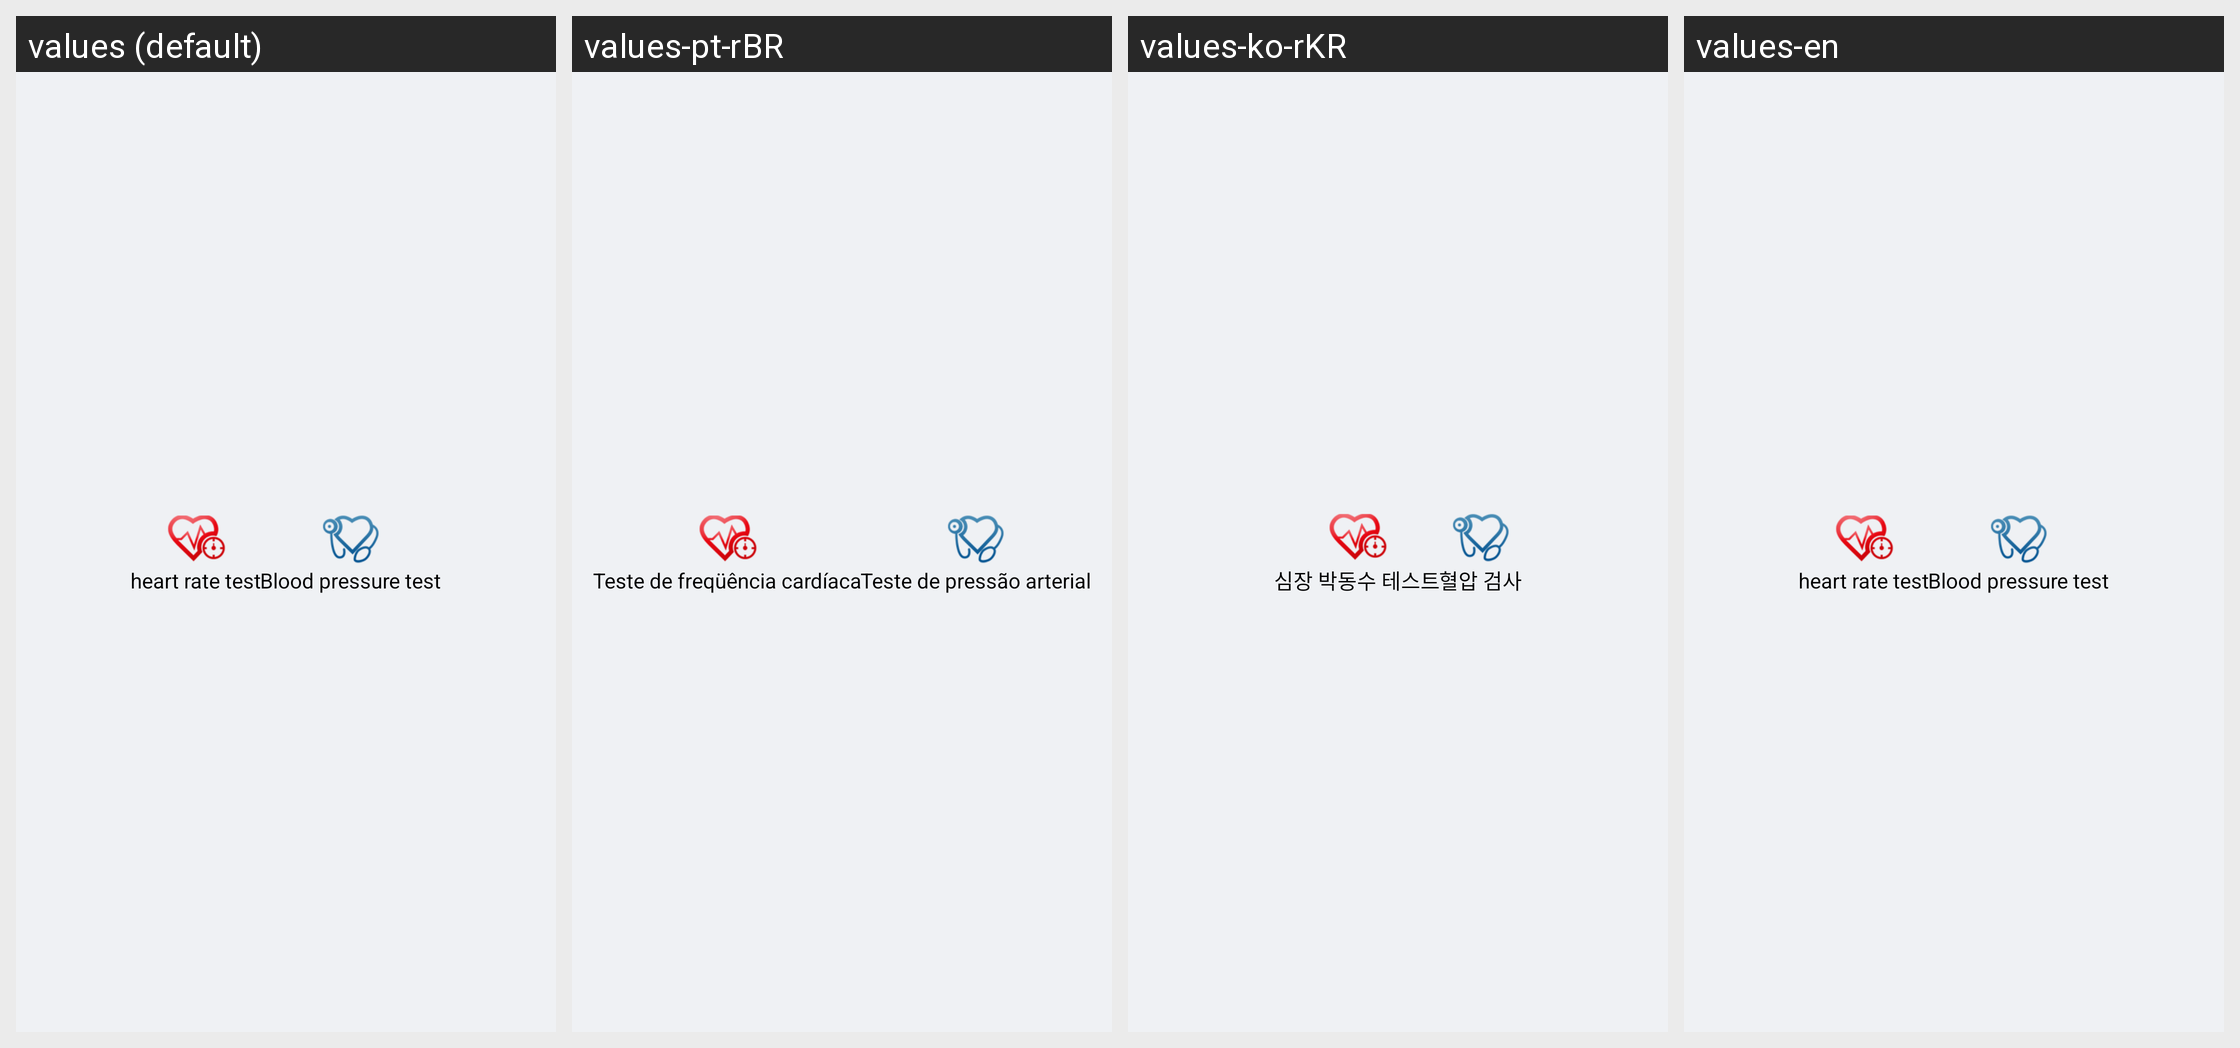

The same Android screen rendered under several of its app's locales, left to right. List the strings drawn on it with the default value and each locale's translation.
Android screen res/layout/include_home_bottom_layout.xml rendered under 4 locales, left to right: values (default), values-pt-rBR, values-ko-rKR, values-en. Device: Nexus 5 (rendered at 1080×1920; each locale shown at half size, 540×960, under a caption strip naming it); theme AppTheme.NoActionBar.
Other locales in the repository, not shown: values-de-rDE, values-es-rES, values-fr-rBE, values-fr-rCA, values-fr-rFR, values-it-rCH, values-it-rIT, values-ja-rJP, values-ru-rRU, values-vi-rVN, values-zh-rCN, values-zh-rHK, values-zh-rTW.
Strings drawn on this screen, with the default value and each locale's value (text and hints the layout hard-codes, and strings that could not be matched under every locale, appear in the picture but are not listed):

heart_rate_test
  values: heart rate test
  values-pt-rBR: Teste de freqüência cardíaca
  values-ko-rKR: 심장 박동수 테스트
  values-en: heart rate test

bp_test
  values: Blood pressure test
  values-pt-rBR: Teste de pressão arterial
  values-ko-rKR: 혈압 검사
  values-en: Blood pressure test
